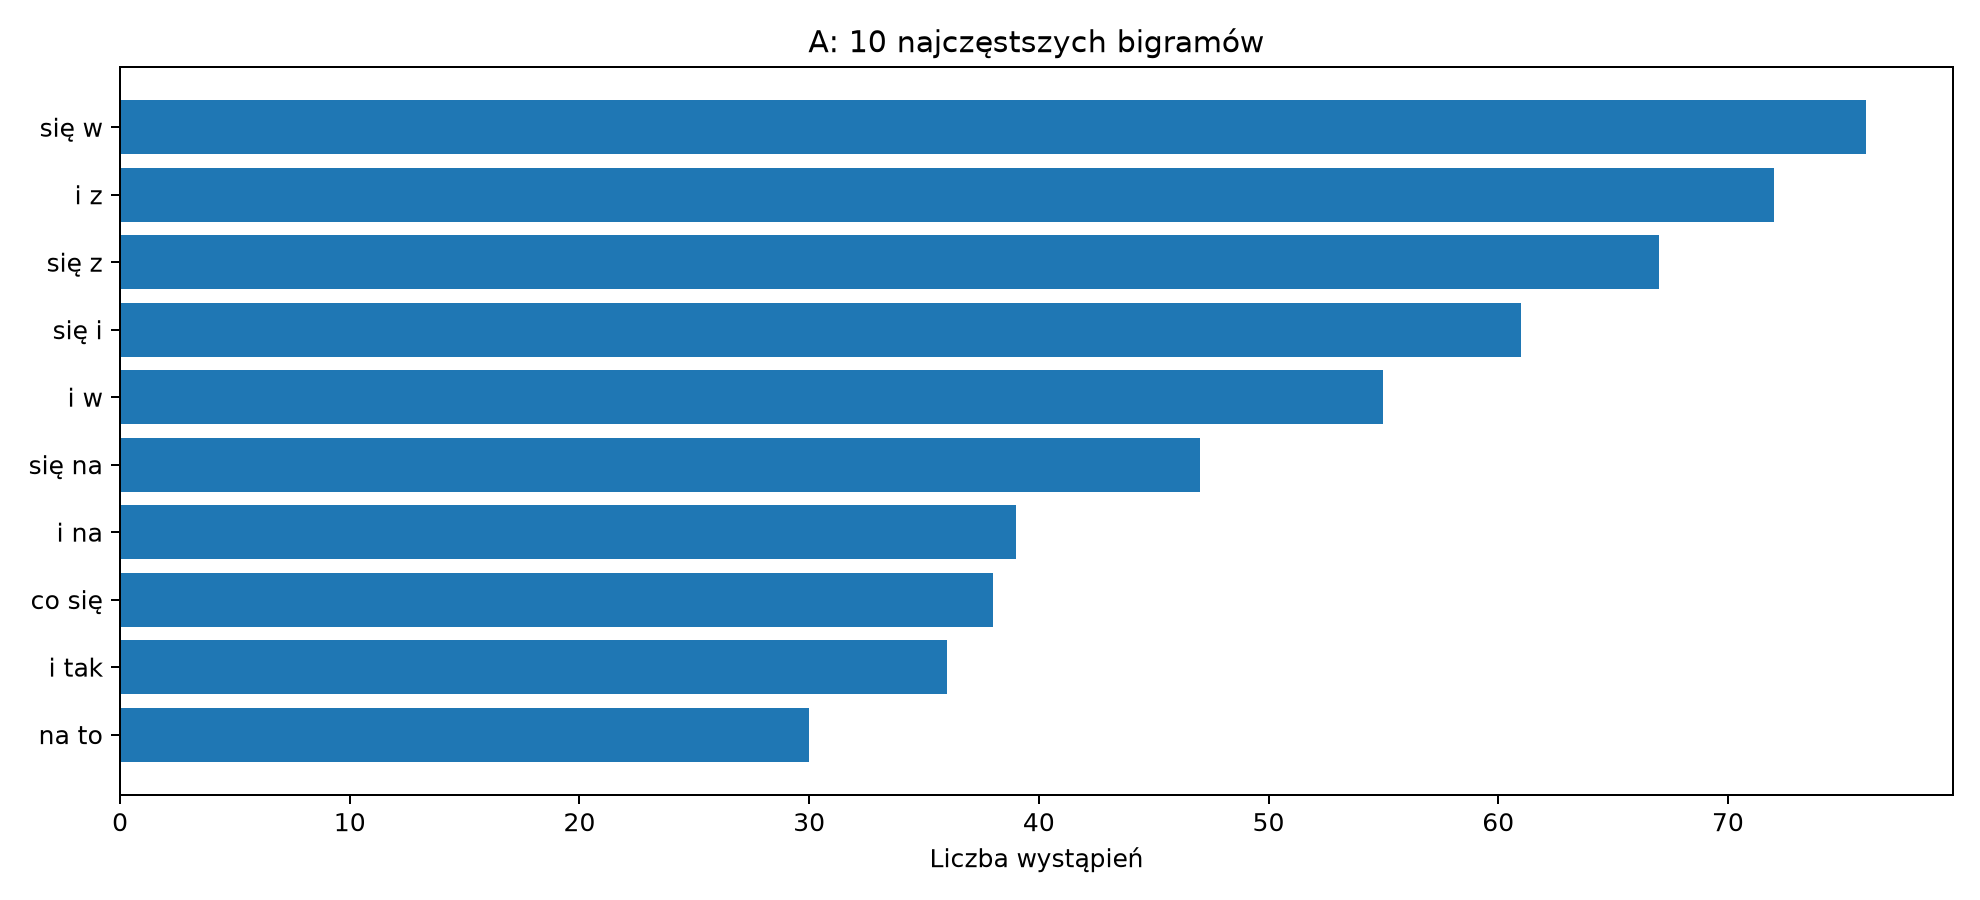

The file beside this chart, header and first rows:
ngram; liczba
się w; 76
i z; 72
się z; 67
się i; 61
i w; 55
się na; 47
i na; 39
co się; 38
i tak; 36
na to; 30
za nim; 29
o tym; 29
na koniec; 29
się do; 27
że się; 27
się nie; 26
jak gdyby; 26
w domu; 25
z nim; 25
jak w; 24
na kształt; 23
w tym; 22
a na; 22
i nie; 22
że w; 21
z wolna; 21
nie jest; 21
nic nie; 21
w ręku; 20
w środku; 19
z tyłu; 19
nie mógł; 18
u nas; 18
pan sędzia; 18
nie ma; 18
w litwie; 18
na świecie; 18
się jak; 17
a w; 17
z góry; 17
do góry; 17
widać że; 16
nie było; 16
i po; 16
jak na; 16
był to; 16
w końcu; 16
że to; 16
co to; 16
był w; 15
i rzekł; 15
tak się; 15
z sobą; 15
się że; 15
to jest; 15
w górę; 15
aż do; 14
nigdy nie; 14
i już; 14
już nie; 14
... 58,725 more rows
